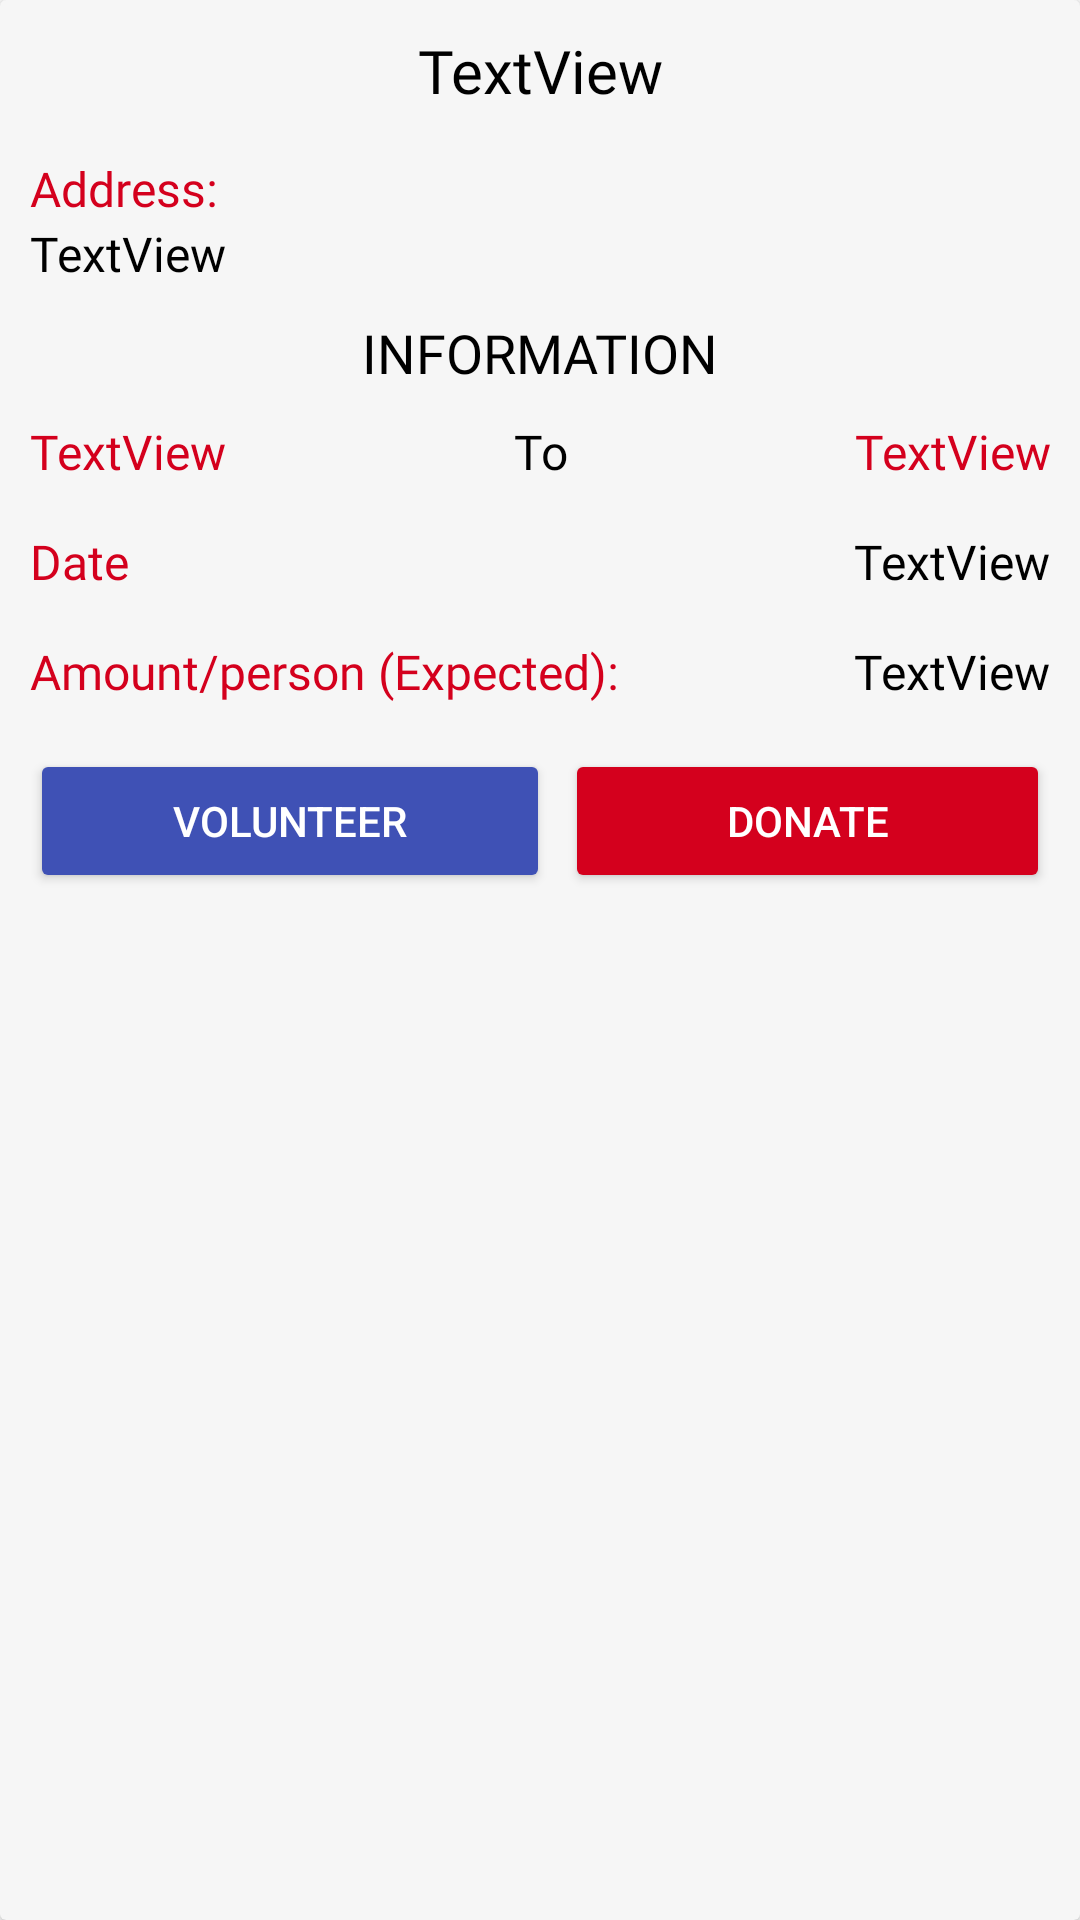

Produce the Android XML layout that renders to this screen, including the resource entries it uses.
<!-- AndroidManifest.xml: application theme Theme.Assignment2 -->
<!-- res/layout/pop_register_donation.xml -->
<?xml version="1.0" encoding="utf-8"?>
<androidx.cardview.widget.CardView xmlns:android="http://schemas.android.com/apk/res/android"
    xmlns:tools="http://schemas.android.com/tools"
    android:layout_width="350dp"
    android:layout_height="wrap_content"
    android:background="@drawable/round_corner_bg"
    android:backgroundTint="@color/layer_cream">

    <LinearLayout
        android:layout_width="match_parent"
        android:layout_height="wrap_content"
        android:orientation="vertical"
        android:padding="10dp">

        <TextView
            android:id="@+id/locationNamePopup"
            android:layout_width="match_parent"
            android:layout_height="wrap_content"
            android:layout_marginBottom="15dp"
            android:layout_weight="1"
            android:fontFamily="@font/roboto_bold"
            android:gravity="center_horizontal"
            android:text="TextView"
            android:textColor="@color/black"
            android:textSize="20sp" />

        <LinearLayout
            android:layout_width="match_parent"
            android:layout_height="wrap_content"
            android:layout_marginBottom="10dp"
            android:orientation="vertical">

            <TextView
                android:layout_width="wrap_content"
                android:layout_height="wrap_content"
                android:fontFamily="@font/roboto_bold"
                android:text="Address:"
                android:textColor="@color/red"
                android:textSize="16sp" />

            <TextView
                android:id="@+id/addressPopup"
                android:layout_width="match_parent"
                android:layout_height="match_parent"
                android:layout_weight="1"
                android:fontFamily="@font/roboto_bold"
                android:text="TextView"
                android:textColor="@color/black"
                android:textSize="16sp" />
        </LinearLayout>

        <TextView
            android:id="@+id/textView28"
            android:layout_width="match_parent"
            android:layout_height="wrap_content"
            android:layout_marginBottom="10dp"
            android:layout_weight="1"
            android:fontFamily="@font/roboto_bold"
            android:gravity="center_horizontal"
            android:text="INFORMATION"
            android:textColor="@color/black"
            android:textSize="18sp" />

        <LinearLayout
            android:layout_width="match_parent"
            android:layout_height="match_parent"
            android:orientation="horizontal">

            <TextView
                android:id="@+id/startTimePopup"
                android:layout_width="wrap_content"
                android:layout_height="wrap_content"
                android:layout_marginBottom="15dp"
                android:layout_weight="1"
                android:fontFamily="@font/roboto_bold"
                android:text="TextView"
                android:textColor="@color/red"
                android:textSize="16sp" />

            <TextView
                android:layout_width="wrap_content"
                android:layout_height="wrap_content"
                android:layout_marginBottom="15dp"
                android:fontFamily="@font/roboto_bold"
                android:gravity="center_horizontal"
                android:text="To"
                android:textColor="@color/black"
                android:textSize="16sp" />

            <TextView
                android:id="@+id/endTimePopup"
                android:layout_width="wrap_content"
                android:layout_height="wrap_content"
                android:layout_marginBottom="15dp"
                android:layout_weight="1"
                android:fontFamily="@font/roboto_bold"
                android:gravity="end"
                android:text="TextView"
                android:textColor="@color/red"
                android:textSize="16sp" />
        </LinearLayout>

        <LinearLayout
            android:layout_width="match_parent"
            android:layout_height="match_parent"
            android:orientation="horizontal">

            <TextView
                android:layout_width="wrap_content"
                android:layout_height="wrap_content"
                android:layout_marginBottom="15dp"
                android:layout_weight="1"
                android:fontFamily="@font/roboto_bold"
                android:text="Date"
                android:textColor="@color/red"
                android:textSize="16sp" />

            <TextView
                android:id="@+id/date_to_donate"
                android:layout_width="wrap_content"
                android:layout_height="wrap_content"
                android:layout_marginBottom="15dp"
                android:fontFamily="@font/roboto_bold"
                android:text="TextView"
                android:textColor="@color/black"
                android:textSize="16sp" />
        </LinearLayout>

        <LinearLayout
            android:layout_width="match_parent"
            android:layout_height="match_parent"
            android:orientation="horizontal">

            <TextView
                android:layout_width="match_parent"
                android:layout_height="wrap_content"
                android:layout_marginBottom="15dp"
                android:layout_weight="1"
                android:fontFamily="@font/roboto_bold"
                android:text="Amount/person (Expected):"
                android:textColor="@color/red"
                android:textSize="16sp" />

            <TextView
                android:id="@+id/amountPopup"
                android:layout_width="wrap_content"
                android:layout_height="wrap_content"
                android:layout_marginBottom="15dp"
                android:fontFamily="@font/roboto_bold"
                android:text="TextView"
                android:textColor="@color/black"
                android:textSize="16sp" />
        </LinearLayout>

        <LinearLayout
            android:layout_width="match_parent"
            android:layout_height="match_parent"
            android:orientation="horizontal">

            <Button
                android:id="@+id/volunteerRePop"
                android:layout_width="100dp"
                android:layout_height="wrap_content"
                android:layout_marginRight="5dp"
                android:layout_weight="1"
                android:backgroundTint="#3F51B5"
                android:text="Volunteer"
                android:textColor="@color/white"
                android:visibility="visible" />

            <Button
                android:id="@+id/donateRePop"
                android:layout_width="wrap_content"
                android:layout_height="wrap_content"
                android:layout_weight="1"
                android:backgroundTint="@color/red"
                android:text="Donate"
                android:textColor="@color/white" />
        </LinearLayout>

    </LinearLayout>
</androidx.cardview.widget.CardView>
<!-- resources referenced by this layout -->
<resources>
  <color name="black">#000000</color>
  <color name="layer_cream">#F6F6F6</color>
  <color name="red">#D4001D</color>
  <color name="white">#FFFFFF</color>
  <!-- drawable round_corner_bg (drawable) -->
  <shape xmlns:android="http://schemas.android.com/apk/res/android">
      <solid android:color="#FFFFFF"/> 
      <corners android:radius="7dp"/>
      <shadows android:elevation="2dp"/> 
  </shape>
  <style name="Theme.Assignment2" parent="Theme.MaterialComponents.DayNight.DarkActionBar">
          <item name="windowActionBar">false</item>
          <item name="windowNoTitle">true</item>
          <item name="windowActionModeOverlay">true</item>
          
          <item name="colorPrimary">@color/red</item>
  
          
      </style>
</resources>
